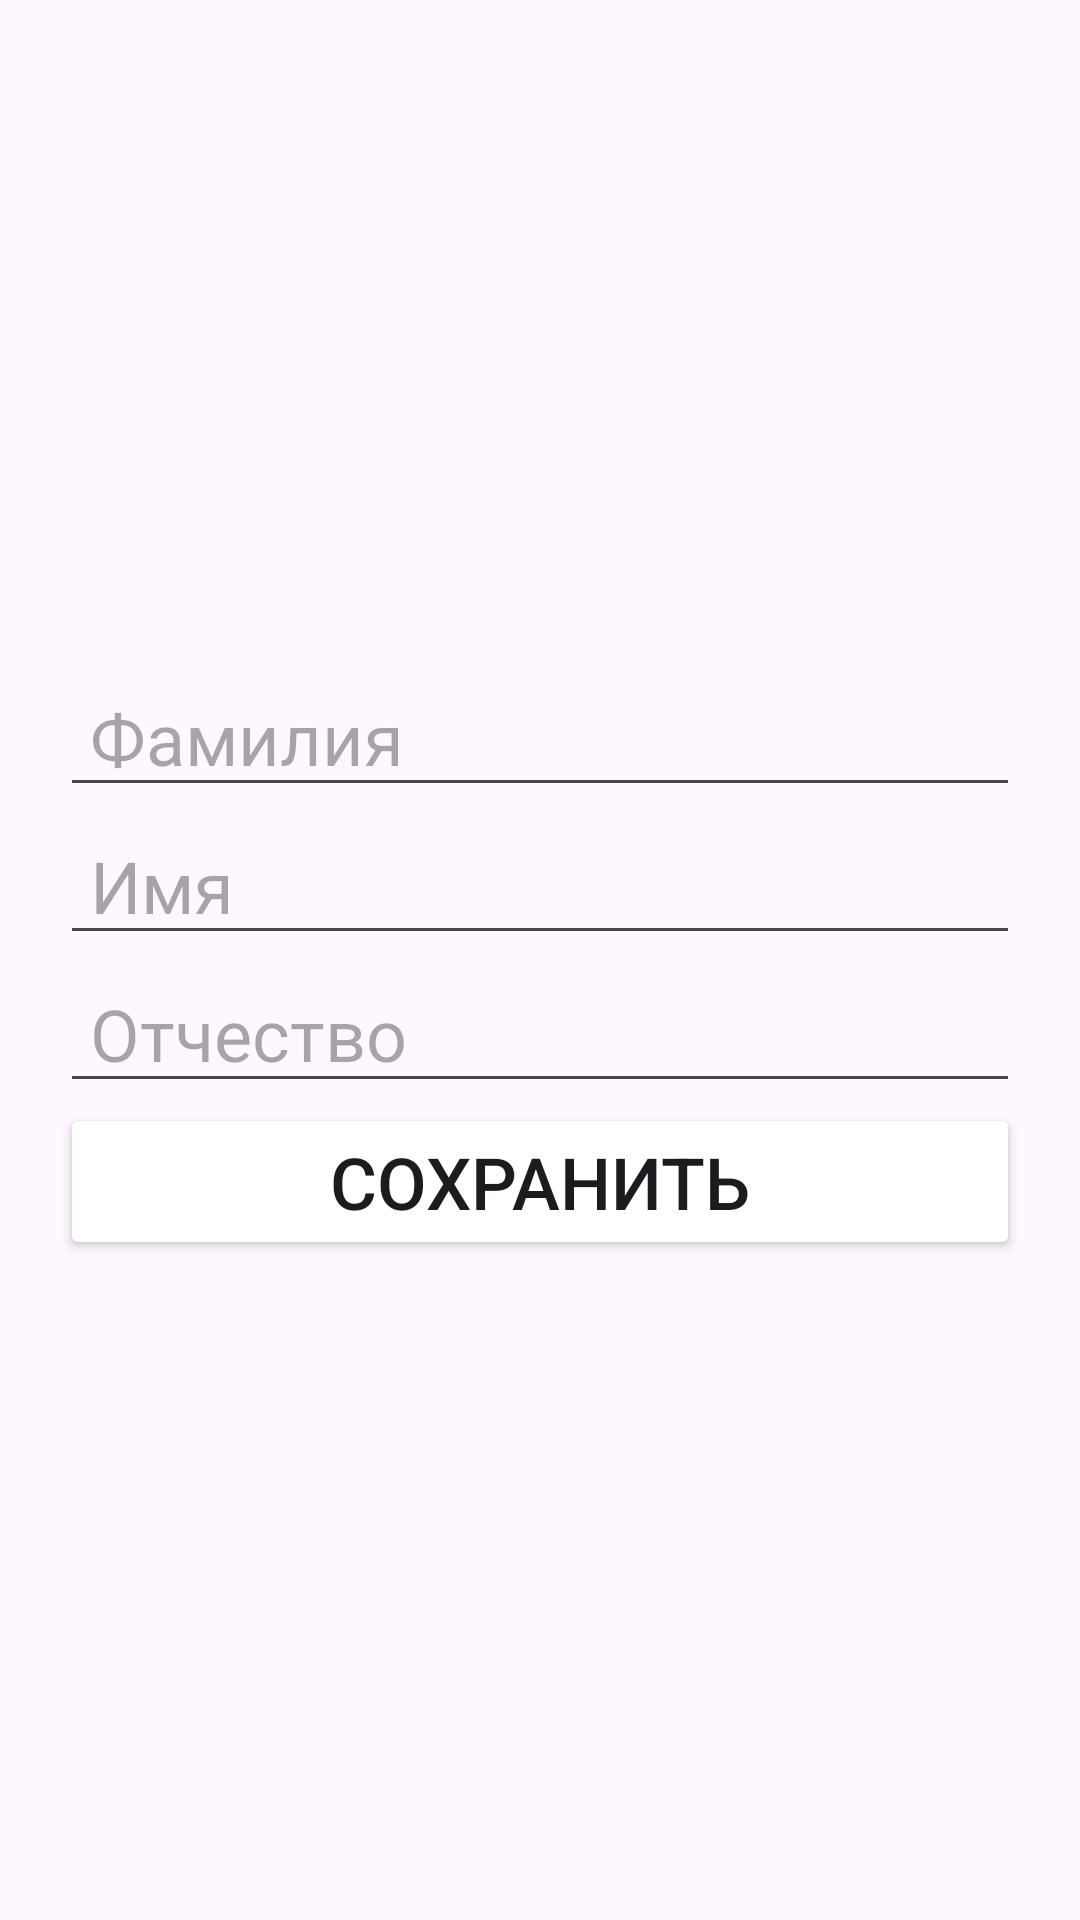

Here is an Android app screen rendered from its layout file. Give the layout XML and the strings, colors and styles it references.
<!-- AndroidManifest.xml: application theme Theme.Nurzhigit_Ishenov_hw_1_m_4 -->
<!-- res/layout/fragment_first.xml -->
<?xml version="1.0" encoding="utf-8"?>
<LinearLayout xmlns:android="http://schemas.android.com/apk/res/android"
    xmlns:tools="http://schemas.android.com/tools"
    android:layout_width="match_parent"
    android:layout_height="match_parent"
    tools:context=".FirstFragment"
    android:orientation="vertical"
    android:gravity="center">

    <EditText
        android:id="@+id/et_surname"
        android:layout_width="match_parent"
        android:layout_height="wrap_content"
        android:layout_marginHorizontal="20dp"
        android:hint="@string/surname"
        android:textSize="24sp"
        android:textColor="@color/gray"
        android:paddingHorizontal="10dp"/>
    <EditText
        android:id="@+id/et_name"
        android:layout_width="match_parent"
        android:layout_height="wrap_content"
        android:layout_marginHorizontal="20dp"
        android:hint="@string/name"
        android:textSize="24sp"
        android:textColor="@color/gray"
        android:paddingHorizontal="10dp"/>
    <EditText
        android:id="@+id/et_middle_name"
        android:layout_width="match_parent"
        android:layout_height="wrap_content"
        android:layout_marginHorizontal="20dp"
        android:hint="@string/middle_name"
        android:textSize="24sp"
        android:textColor="@color/gray"
        android:paddingHorizontal="10dp"/>
    <Button
        android:id="@+id/btn_save"
        android:layout_width="match_parent"
        android:layout_height="wrap_content"
        android:layout_marginHorizontal="20dp"
        android:text="@string/btn_save"
        android:textSize="24sp"
        android:backgroundTint="@color/gray"
        android:paddingHorizontal="10dp"/>

</LinearLayout>
<!-- resources referenced by this layout -->
<resources>
  <string name="btn_save">Сохранить</string>
  <string name="middle_name">Отчество</string>
  <string name="name">Имя</string>
  <string name="surname">Фамилия</string>
  <style name="Theme.Nurzhigit_Ishenov_hw_1_m_4" parent="Base.Theme.Nurzhigit_Ishenov_hw_1_m_4" />
  <style name="Base.Theme.Nurzhigit_Ishenov_hw_1_m_4" parent="Theme.Material3.DayNight.NoActionBar">
          
          
      </style>
</resources>
